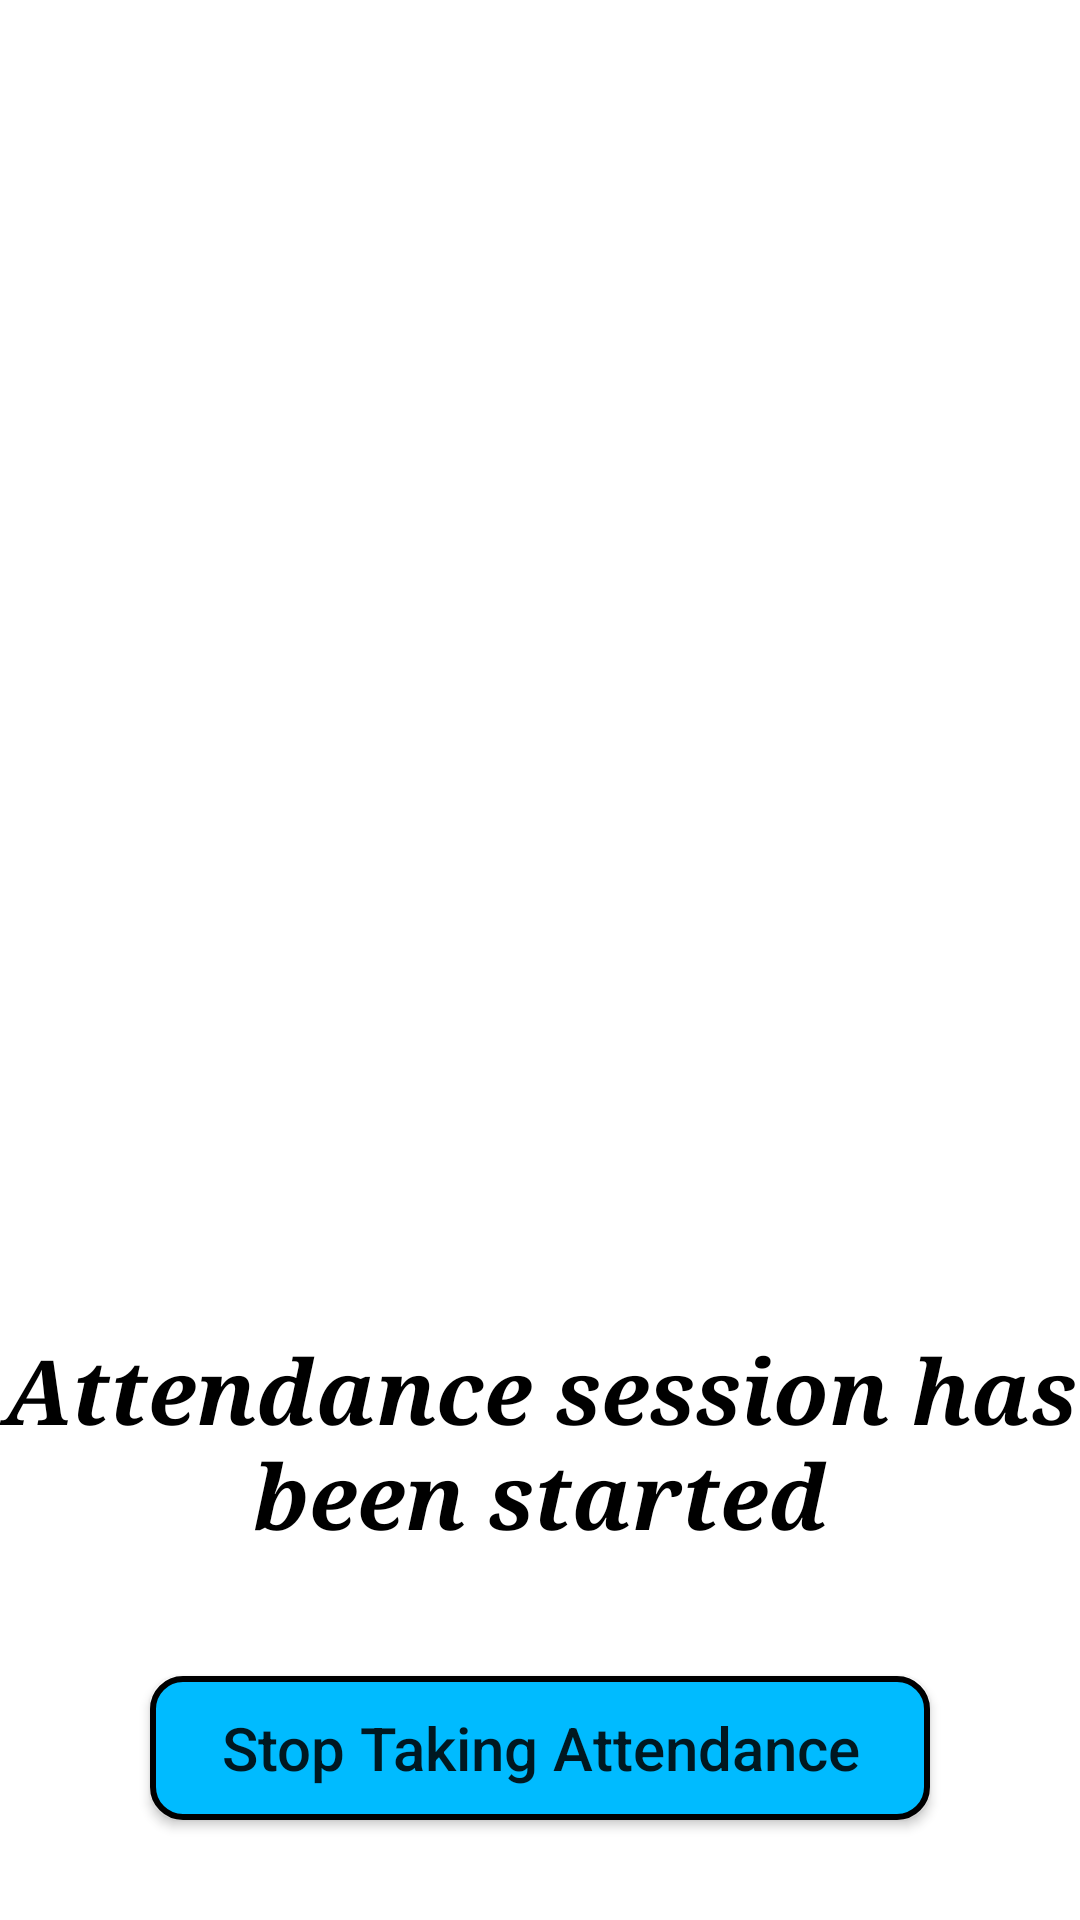

Here is an Android app screen rendered from its layout file. Give the layout XML and the strings, colors and styles it references.
<!-- AndroidManifest.xml: application theme Theme.WifiBasedAttendanceApplication -->
<!-- res/layout/activity_session.xml -->
<?xml version="1.0" encoding="utf-8"?>
<LinearLayout xmlns:android="http://schemas.android.com/apk/res/android"
    xmlns:app="http://schemas.android.com/apk/res-auto"
    xmlns:tools="http://schemas.android.com/tools"
    android:layout_width="match_parent"
    android:layout_height="match_parent"
    android:orientation="vertical"
    android:gravity="center"
    tools:context=".activity_session"
    android:background="@color/white">

     <ImageView
        android:id="@+id/loading1"
        android:layout_width="match_parent"
        android:layout_height="300dp"
        android:src="@drawable/loading_pic" />

    <ImageView
        android:id="@+id/loading"
        android:layout_width="match_parent"
        android:layout_height="70dp"
        android:src="@drawable/loading" />

    <TextView
        android:layout_width="match_parent"
        android:layout_height="wrap_content"
        android:textColor="@color/black"
        android:text="Attendance session has been started"
        android:fontFamily="serif"
        android:textSize="30sp"
        android:textStyle="bold|italic"
        android:textAlignment="center"
        android:layout_marginVertical="40dp"/>

    <Button
        android:id="@+id/end_session"
        android:layout_width="match_parent"
        android:layout_height="wrap_content"
        android:textAlignment="center"
        android:layout_marginHorizontal="50dp"
        android:text="Stop Taking Attendance"
        android:background="@drawable/style_button"
        android:textSize="20sp"
        android:textAllCaps="false"/>

</LinearLayout>
<!-- resources referenced by this layout -->
<resources>
  <color name="black">#FF000000</color>
  <color name="white">#FFFFFFFF</color>
  <!-- drawable style_button (drawable) -->
  <?xml version="1.0" encoding="utf-8"?>
  <selector xmlns:android="http://schemas.android.com/apk/res/android">
      <item>
          <layer-list>
              <item>
                  <shape android:shape="rectangle">
                      <stroke
                          android:width="2dp"></stroke>
                      <solid android:color="#00bbff"></solid>
                      <corners android:radius="10dp"></corners>
                  </shape>
              </item>
          </layer-list>
      </item>
  </selector>
  <style name="Theme.WifiBasedAttendanceApplication" parent="Theme.MaterialComponents.DayNight.NoActionBar">
          
          <item name="colorPrimary">@color/blue_main</item>
          <item name="colorPrimaryVariant">@color/blue</item>
          <item name="colorOnPrimary">@color/white</item>
          
          <item name="colorSecondary">@color/orange_dark</item>
          <item name="colorSecondaryVariant">@color/orange_light</item>
          <item name="colorOnSecondary">@color/black</item>
          
          <item name="android:statusBarColor">?attr/colorPrimaryVariant</item>
          <item name="android:windowDisablePreview">true</item>
          <item name="android:windowIsTranslucent">true</item>
          
      </style>
  <color name="blue_main">#0061f3</color>
  <color name="blue">#0040FF</color>
  <color name="orange_dark">#ffa200</color>
  <color name="orange_light">#f5d142</color>
</resources>
